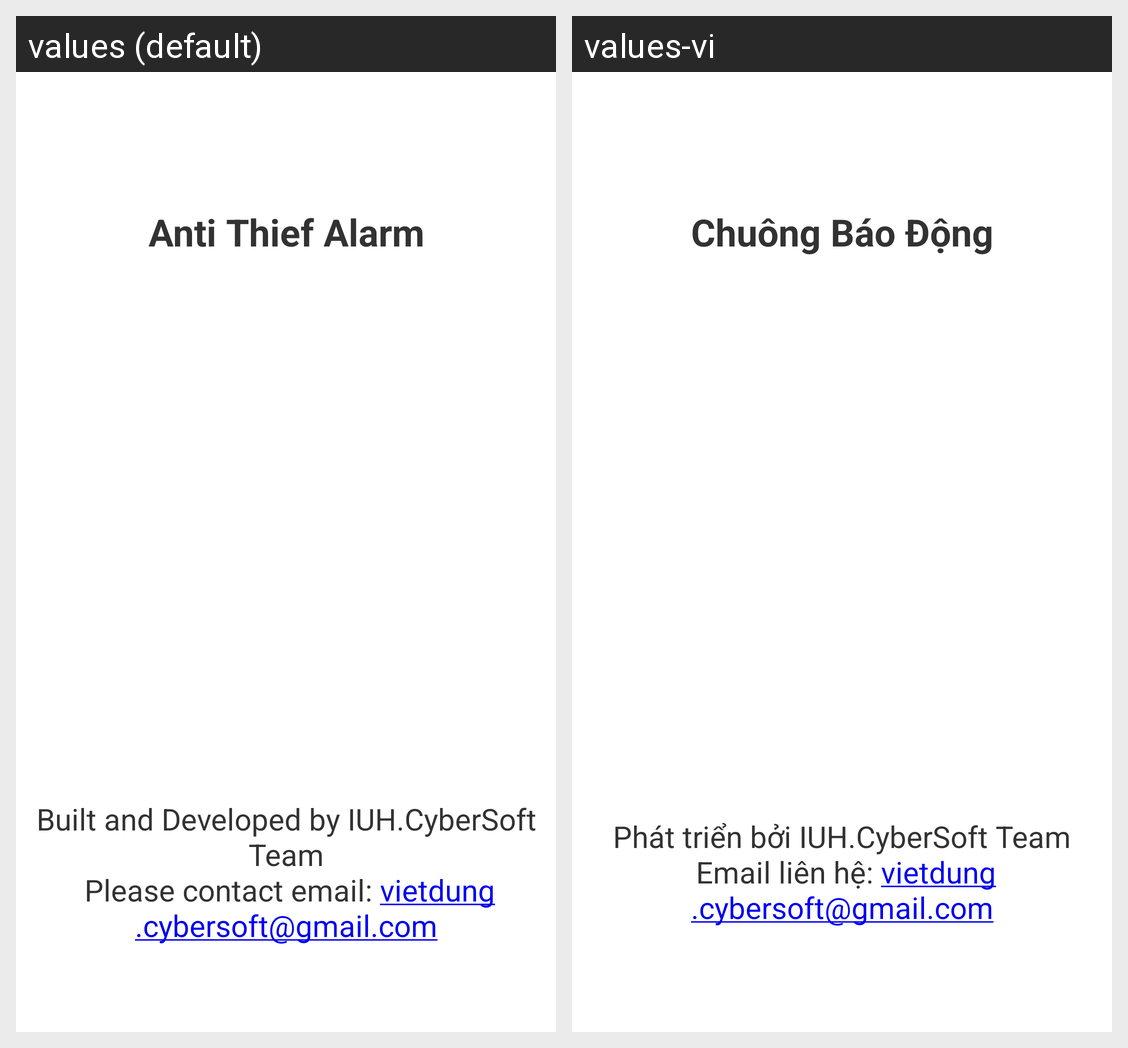

Translations of the strings shown on this Android screen, per locale in the grid:
Android screen res/layout/about_dialog.xml rendered under 2 locales, left to right: values (default), values-vi. Device: Nexus 5 (rendered at 1080×1920; each locale shown at half size, 540×960, under a caption strip naming it); theme AppTheme.
Strings drawn on this screen, with the default value and each locale's value (text and hints the layout hard-codes, and strings that could not be matched under every locale, appear in the picture but are not listed):

aboutAppName
  values: Anti Thief Alarm
  values-vi: Chuông Báo Động

aboutContact
  values: Built and Developed by IUH.CyberSoft Team
       Please contact email: vietdung.cybersoft@gmail.com
  values-vi: Phát triển bởi IUH.CyberSoft Team
       Email liên hệ: vietdung.cybersoft@gmail.com
